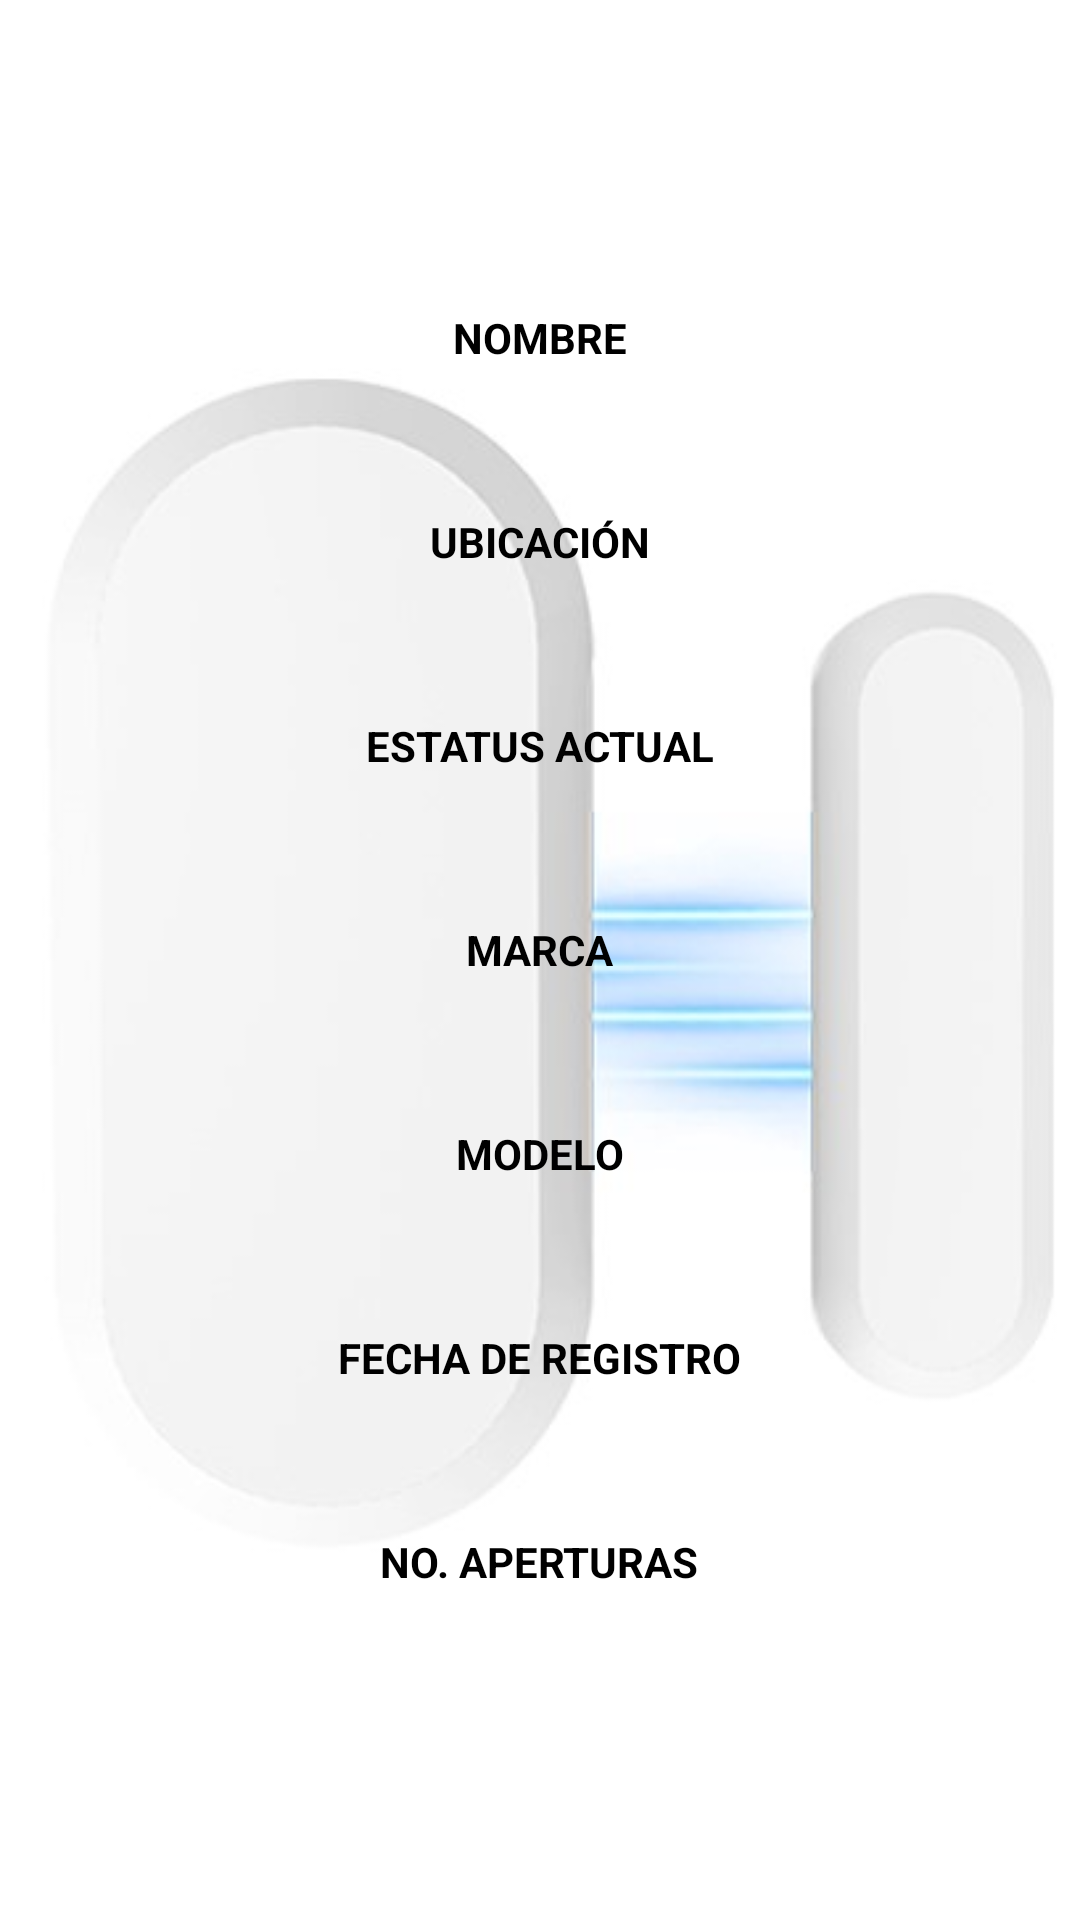

Reconstruct the res/layout file that produces this screen, plus the resources it refers to.
<!-- AndroidManifest.xml: application theme Theme.Monitor -->
<!-- res/layout/activity_detalle_sensor.xml -->
<?xml version="1.0" encoding="utf-8"?>
<androidx.constraintlayout.widget.ConstraintLayout xmlns:android="http://schemas.android.com/apk/res/android"
    xmlns:app="http://schemas.android.com/apk/res-auto"
    xmlns:tools="http://schemas.android.com/tools"
    android:layout_width="match_parent"
    android:layout_height="match_parent"
    tools:context=".DetalleSensorActivity"
    android:background="@color/white">

    <ImageView
        android:layout_width="wrap_content"
        android:layout_height="wrap_content"
        android:src="@drawable/sensor_s4"
        app:layout_constraintTop_toTopOf="parent"
        app:layout_constraintBottom_toBottomOf="parent"
        app:layout_constraintStart_toStartOf="parent"
        app:layout_constraintEnd_toEndOf="parent"
        android:contentDescription="Sensor S4" />

    <LinearLayout
        android:layout_width="match_parent"
        android:layout_height="wrap_content"
        android:layout_gravity="bottom"
        android:gravity="center_horizontal"
        android:orientation="vertical"
        android:layout_marginTop="20dp"
        app:layout_constraintTop_toTopOf="parent"
        app:layout_constraintBottom_toBottomOf="parent">

        <TextView
            android:text="NOMBRE"
            style="@style/DatosSensorTitulo"
            android:layout_marginTop="0dp"/>

        <TextView
            android:id="@+id/tvNombre"
            style="@style/DatosSensorDetalle"
            tools:text="NOMBRE DEL SENSOR" />

        <TextView
            android:text="UBICACIÓN"
            style="@style/DatosSensorTitulo"/>

        <TextView
            android:id="@+id/tvUbicacion"
            style="@style/DatosSensorDetalle"
            android:textSize="20sp"
            tools:text="UBICACIÓN DEL SENSOR" />

        <TextView
            android:text="ESTATUS ACTUAL"
            style="@style/DatosSensorTitulo"/>

        <TextView
            android:id="@+id/tvEstatus"
            style="@style/DatosSensorDetalle"
            tools:text="ESTATUS SENSOR" />

        <TextView
            android:text="MARCA"
            style="@style/DatosSensorTitulo"/>

        <TextView
            android:id="@+id/tvMarca"
            style="@style/DatosSensorDetalle"
            tools:text="MARCA DEL SENSOR" />

        <TextView
            android:text="MODELO"
            style="@style/DatosSensorTitulo"/>

        <TextView
            android:id="@+id/tvModelo"
            style="@style/DatosSensorDetalle"
            tools:text="MODELO DEL SENSOR" />

        <TextView
            android:text="FECHA DE REGISTRO"
            style="@style/DatosSensorTitulo"/>

        <TextView
            android:id="@+id/tvFechaRegistro"
            style="@style/DatosSensorDetalle"
            tools:text="01/01/2022" />

        <TextView
            android:text="NO. APERTURAS"
            style="@style/DatosSensorTitulo"/>

        <TextView
            android:id="@+id/tvAperturas"
            style="@style/DatosSensorDetalle"
            tools:text="24" />
    </LinearLayout>
</androidx.constraintlayout.widget.ConstraintLayout>
<!-- resources referenced by this layout -->
<resources>
  <color name="white">#FFFFFFFF</color>
  <!-- drawable sensor_s4: jpg bitmap (drawable, 39736 bytes) -->
  <style name="DatosSensorDetalle">
          <item name="android:layout_width">wrap_content</item>
          <item name="android:layout_height">wrap_content</item>
          <item name="android:textColor">@color/black</item>
          <item name="android:textSize">20sp</item>
      </style>
  <style name="DatosSensorTitulo">
          <item name="android:layout_width">wrap_content</item>
          <item name="android:layout_height">wrap_content</item>
          <item name="android:textStyle">bold</item>
          <item name="android:textColor">@color/black</item>
          <item name="android:layout_marginTop">22dp</item>
      </style>
  <style name="Theme.Monitor" parent="Theme.MaterialComponents.DayNight.DarkActionBar">
          
          <item name="colorPrimary">@color/purple_500</item>
          <item name="colorPrimaryVariant">@color/purple_700</item>
          <item name="colorOnPrimary">@color/white</item>
          
          <item name="colorSecondary">@color/teal_200</item>
          <item name="colorSecondaryVariant">@color/teal_700</item>
          <item name="colorOnSecondary">@color/black</item>
          
          <item name="android:statusBarColor" tools:targetApi="l">?attr/colorPrimaryVariant</item>
          
      </style>
  <color name="black">#FF000000</color>
  <color name="purple_500">#FF6200EE</color>
  <color name="purple_700">#FF3700B3</color>
  <color name="teal_200">#FF03DAC5</color>
  <color name="teal_700">#FF018786</color>
</resources>
